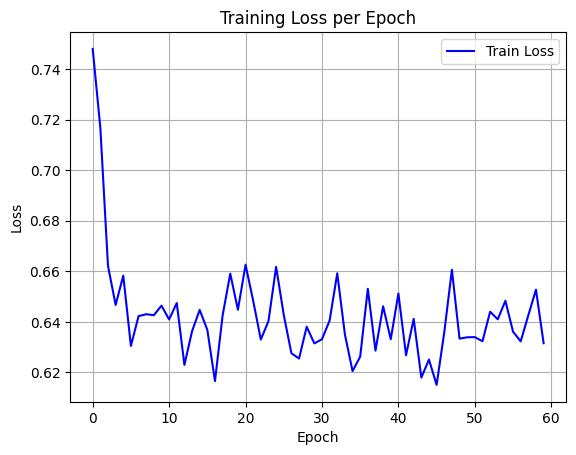

The table this chart was drawn from, first rows:
epoch, train_loss
0, 0.748
1, 0.7168
2, 0.6622
3, 0.6467
4, 0.6583
5, 0.6305
6, 0.6422
7, 0.643
8, 0.6426
9, 0.6464
10, 0.6409
11, 0.6474
12, 0.6229
13, 0.6363
14, 0.6447
15, 0.6368
16, 0.6165
17, 0.6425
18, 0.6591
19, 0.6448
20, 0.6626
21, 0.6483
22, 0.633
23, 0.6403
24, 0.6617
25, 0.6427
26, 0.6276
27, 0.6255
28, 0.638
29, 0.6315
30, 0.6331
31, 0.6405
32, 0.6592
33, 0.635
34, 0.6205
35, 0.6262
36, 0.653
37, 0.6286
38, 0.6461
39, 0.6331
40, 0.6512
41, 0.6268
42, 0.6411
43, 0.6179
44, 0.6251
45, 0.615
46, 0.6358
47, 0.6606
48, 0.6333
49, 0.6339
50, 0.6339
51, 0.6323
52, 0.644
53, 0.641
54, 0.6483
55, 0.6361
56, 0.6323
57, 0.6426
58, 0.6527
59, 0.6315
